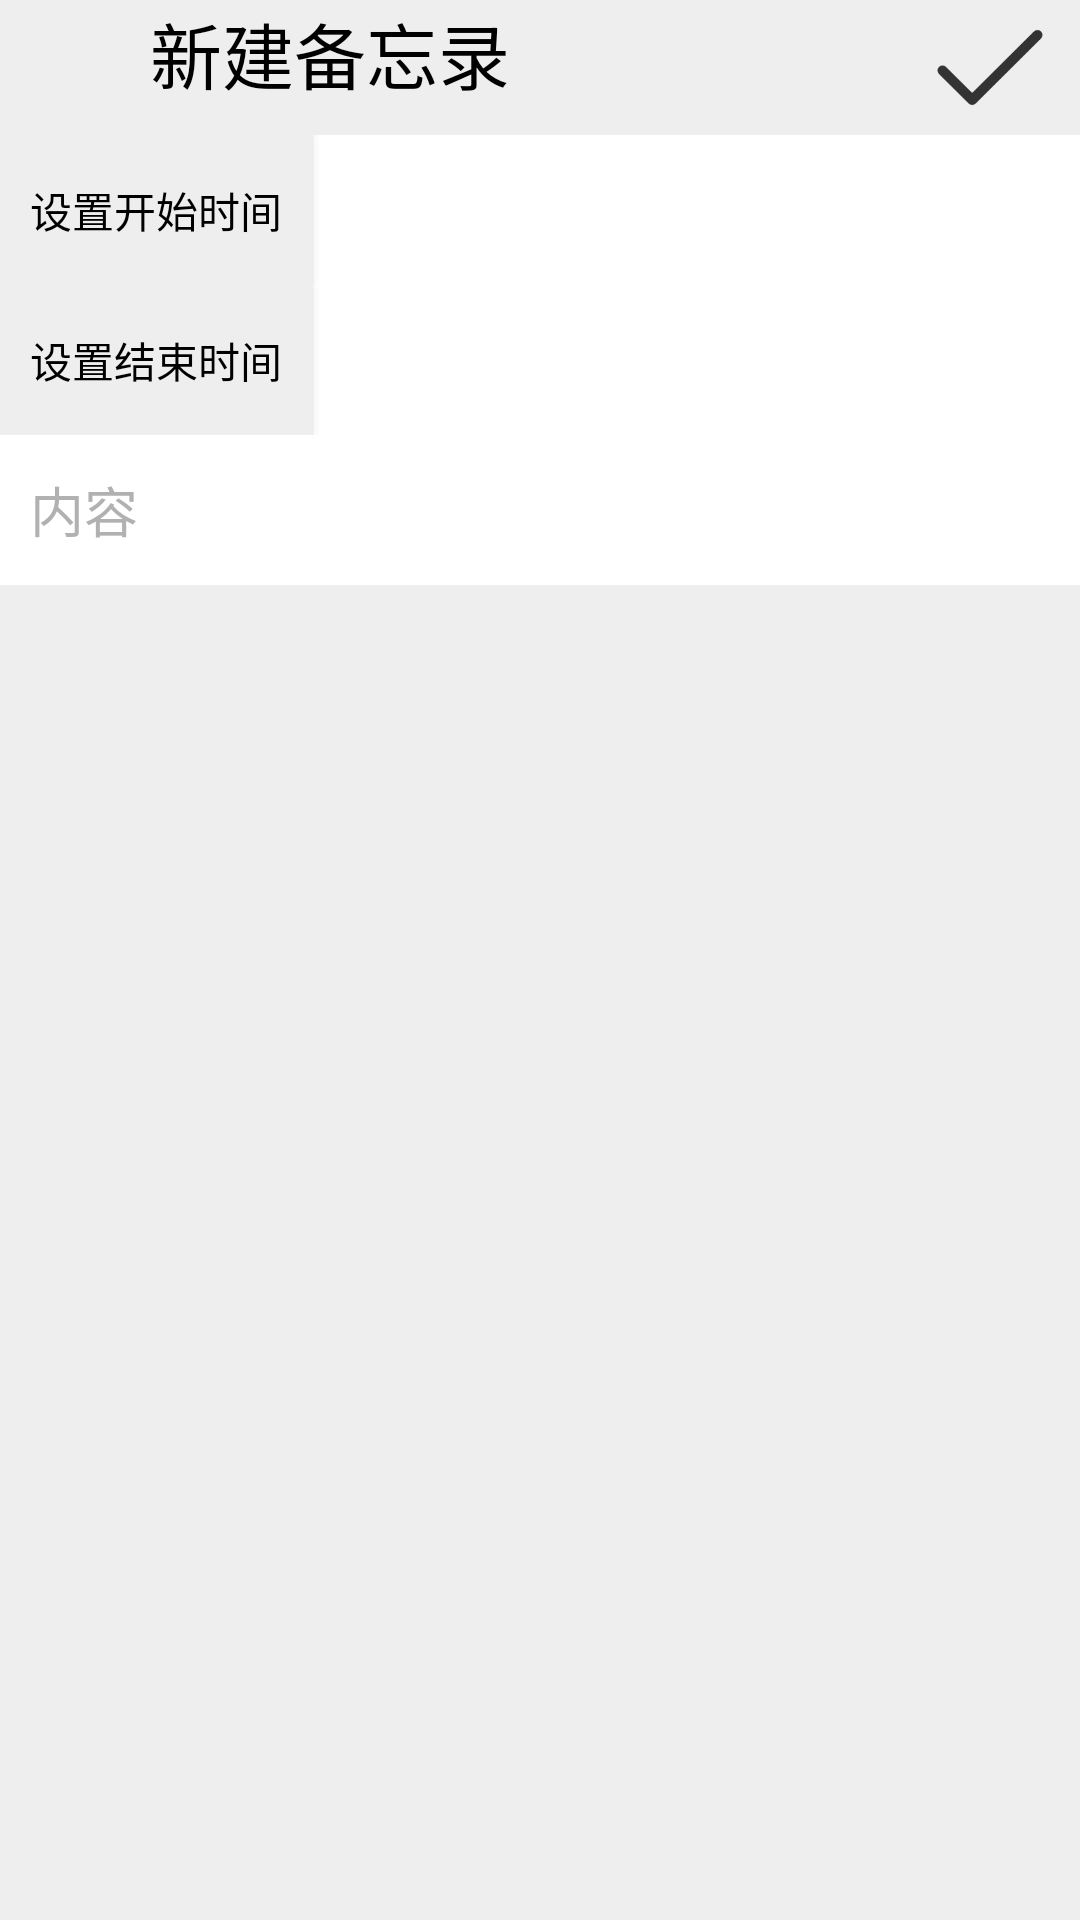

Write the Android layout XML for this screen, with the resource values it uses.
<!-- AndroidManifest.xml: application theme Theme.AppCompat.NoActionBar -->
<!-- res/layout/activity_add.xml -->
<?xml version="1.0" encoding="utf-8"?>
<LinearLayout xmlns:android="http://schemas.android.com/apk/res/android"
    xmlns:tools="http://schemas.android.com/tools"
    android:layout_width="match_parent"
    android:layout_height="match_parent"
    android:orientation="vertical"
    android:background="@color/grey1"
    tools:context=".AddActivity">
    <RelativeLayout
        android:layout_width="match_parent"
        android:layout_height="45dp">
        <ImageView
            android:id="@+id/close"
            android:contentDescription="@string/close"
            android:layout_width="40dp"
            android:layout_height="35dp"
            android:src="@mipmap/close"
            android:scaleType="fitCenter"/>
        <TextView
            android:layout_width="wrap_content"
            android:layout_height="wrap_content"
            android:text="@string/title1"
            android:textSize="24sp"
            android:textColor="@color/black"
            android:layout_toEndOf="@id/close"
            android:gravity="center"
            android:layout_marginStart="10dp"/>
        <ImageView
            android:id="@+id/check"
            android:contentDescription="@string/check"
            android:layout_width="40dp"
            android:layout_height="match_parent"
            android:src="@mipmap/check"
            android:scaleType="fitCenter"
            android:layout_alignParentEnd="true"
            android:layout_marginEnd="10dp"/>
    </RelativeLayout>
    <LinearLayout
        android:layout_width="match_parent"
        android:layout_height="50dp"
        android:background="@color/white"
        android:orientation="horizontal">
        <Button
            android:id="@+id/set_time1"
            android:layout_width="wrap_content"
            android:layout_height="50dp"
            android:paddingStart="10dp"
            android:paddingEnd="10dp"
            android:text="@string/set_time1"
            android:textColor="@color/black"
            android:background="@color/grey1"/>
        <TextView
            android:id="@+id/start_time"
            android:layout_width="match_parent"
            android:layout_height="50dp"
            android:layout_marginStart="10dp"
            android:textColorHint="@color/grey2"
            android:textColor="@color/black"/>
    </LinearLayout>
    <DatePicker
        android:id="@+id/date_picker1"
        android:layout_width="match_parent"
        android:layout_height="150dp"
        android:visibility="gone"
        android:calendarViewShown="false"
        android:datePickerMode="spinner"
        android:background="@color/orange"/>
    <TimePicker
        android:id="@+id/time_picker1"
        android:layout_width="match_parent"
        android:layout_height="150dp"
        android:visibility="gone"
        android:timePickerMode="spinner"
        android:background="@color/orange"/>
    <Button
        android:id="@+id/ok1"
        android:layout_width="60dp"
        android:layout_height="50dp"
        android:layout_gravity="center"
        android:visibility="gone"
        android:text="@string/ok"
        android:textColor="@color/black"
        android:background="@color/grey1"/>
    <LinearLayout
        android:layout_width="match_parent"
        android:layout_height="50dp"
        android:background="@color/white"
        android:orientation="horizontal">
        <Button
            android:id="@+id/set_time2"
            android:layout_width="wrap_content"
            android:layout_height="50dp"
            android:paddingStart="10dp"
            android:paddingEnd="10dp"
            android:text="@string/set_time2"
            android:textColor="@color/black"
            android:background="@color/grey1"/>
        <TextView
            android:id="@+id/finish_time"
            android:layout_width="match_parent"
            android:layout_height="50dp"
            android:layout_marginStart="10dp"
            android:textColorHint="@color/grey2"
            android:textColor="@color/black"/>
    </LinearLayout>
    <DatePicker
        android:id="@+id/date_picker2"
        android:layout_width="match_parent"
        android:layout_height="150dp"
        android:visibility="gone"
        android:calendarViewShown="false"
        android:datePickerMode="spinner"
        android:background="@color/orange"/>
    <TimePicker
        android:id="@+id/time_picker2"
        android:layout_width="match_parent"
        android:layout_height="150dp"
        android:visibility="gone"
        android:timePickerMode="spinner"
        android:background="@color/orange"/>
    <Button
        android:id="@+id/ok2"
        android:layout_width="60dp"
        android:layout_height="50dp"
        android:layout_gravity="center"
        android:visibility="gone"
        android:text="@string/ok"
        android:textColor="@color/black"
        android:background="@color/grey1"/>
    <EditText
        android:id="@+id/text2"
        android:layout_width="match_parent"
        android:layout_height="50dp"
        android:paddingStart="10dp"
        android:background="@color/white"
        android:inputType="text"
        android:hint="@string/text"
        android:textColorHint="@color/grey2"
        android:textColor="@color/black"/>
</LinearLayout>
<!-- resources referenced by this layout -->
<resources>
  <color name="black">#FF000000</color>
  <color name="grey1">#FFEEEEEE</color>
  <color name="grey2">#FFB1B1B1</color>
  <color name="orange">#FFE33903</color>
  <color name="white">#FFFFFFFF</color>
  <!-- mipmap check: png bitmap (mipmap-hdpi, 5350 bytes) -->
  <string name="check">完成</string>
  <string name="close">关闭</string>
  <string name="ok">确定</string>
  <string name="set_time1">设置开始时间</string>
  <string name="set_time2">设置结束时间</string>
  <string name="text">内容</string>
  <string name="title1">新建备忘录</string>
</resources>
